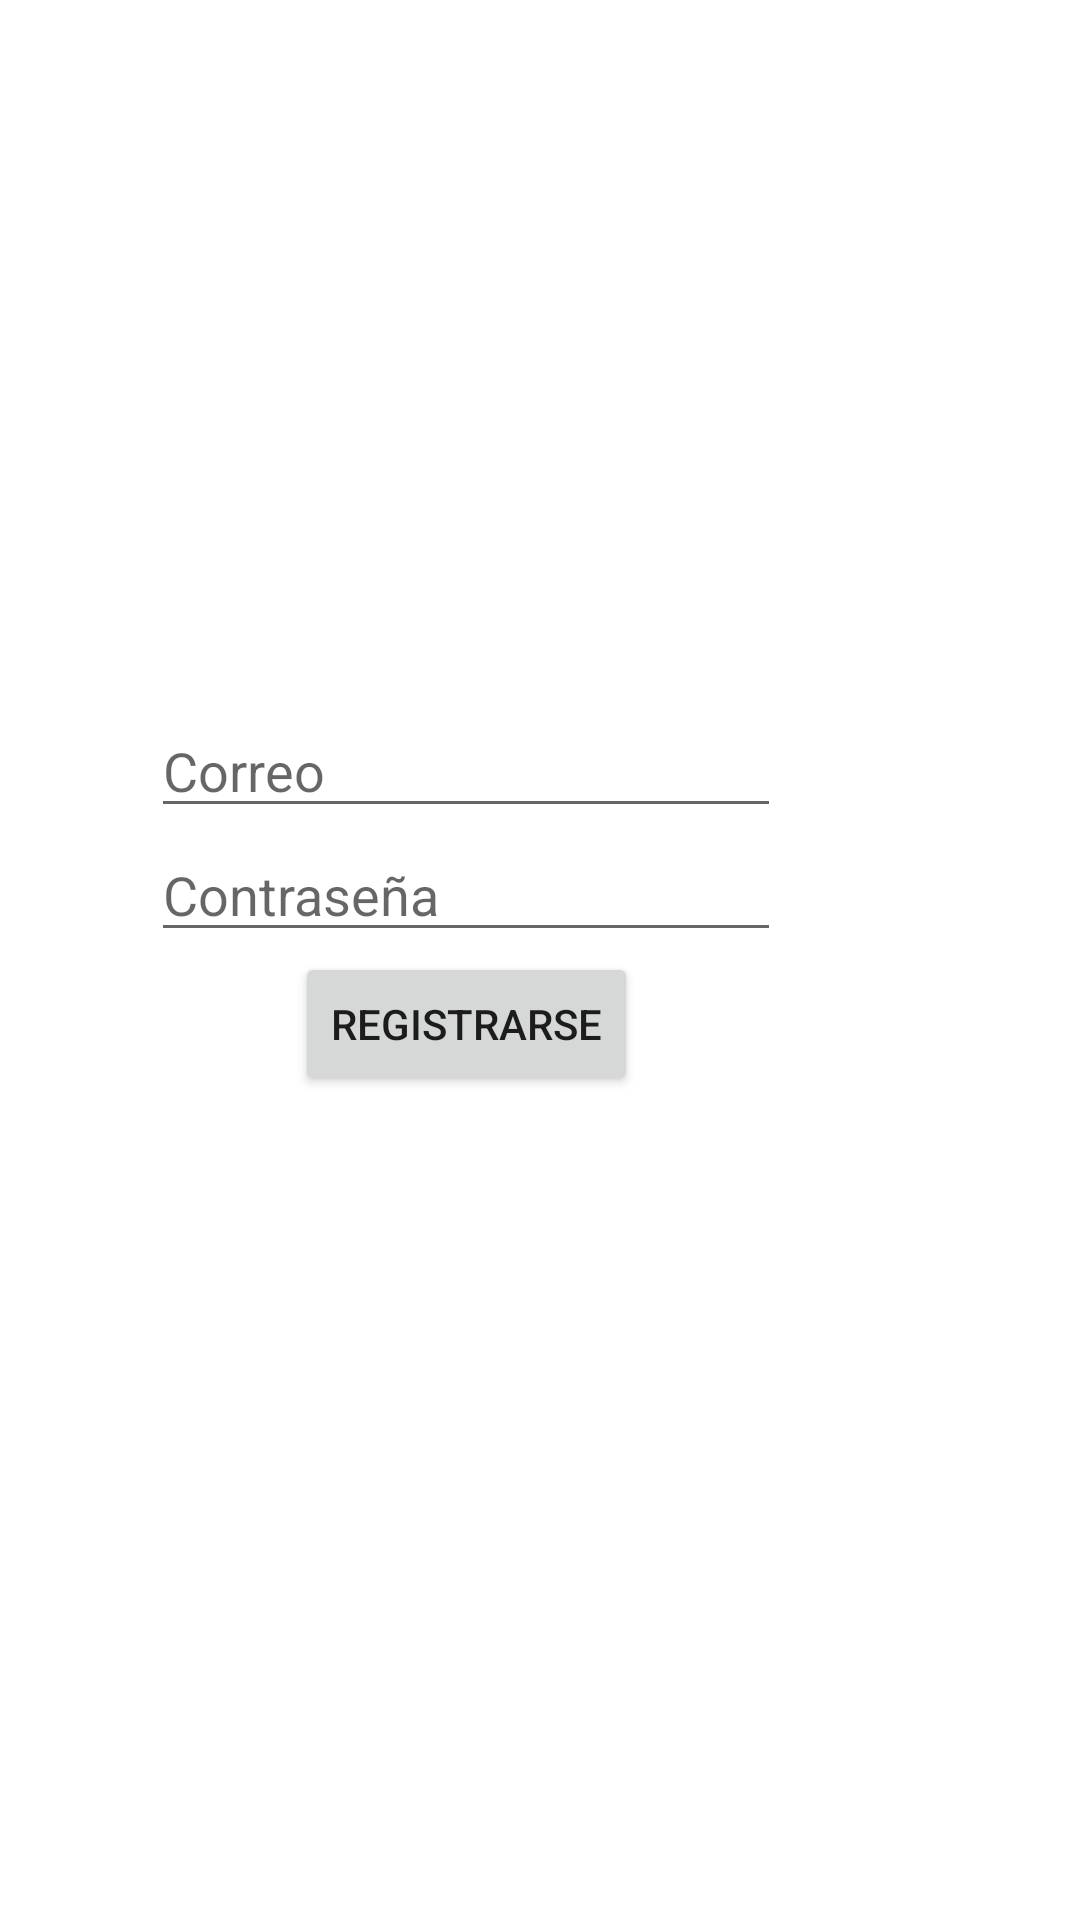

This screen was rendered from an Android layout file. Write that file and the resources it references.
<!-- AndroidManifest.xml: application theme Theme.Licores24horas -->
<!-- res/layout/activity_registrarse.xml -->
<?xml version="1.0" encoding="utf-8"?>
<androidx.constraintlayout.widget.ConstraintLayout xmlns:android="http://schemas.android.com/apk/res/android"
    xmlns:app="http://schemas.android.com/apk/res-auto"
    xmlns:tools="http://schemas.android.com/tools"
    android:layout_width="match_parent"
    android:layout_height="match_parent"
    tools:context=".RegistrarseActivity">


    <LinearLayout
        android:layout_width="311dp"
        android:layout_height="600dp"
        android:gravity="center"
        android:orientation="vertical"
        tools:layout_editor_absoluteX="50dp"
        tools:layout_editor_absoluteY="97dp">

        <EditText
            android:id="@+id/Correo"
            android:layout_width="wrap_content"
            android:layout_height="wrap_content"
            android:ems="10"
            android:hint="Correo"
            android:inputType="textEmailAddress" />

        <EditText
            android:id="@+id/Contrasena"
            android:layout_width="wrap_content"
            android:layout_height="wrap_content"
            android:ems="10"
            android:hint="Contraseña"
            android:inputType="textPassword" />

        <Button
            android:id="@+id/IniciarSesionBtn"
            android:layout_width="wrap_content"
            android:layout_height="wrap_content"
            android:onClick="registrarusuario"
            android:text="@string/btn_Registrarse" />
    </LinearLayout>
</androidx.constraintlayout.widget.ConstraintLayout>
<!-- resources referenced by this layout -->
<resources>
  <string name="btn_Registrarse">REGISTRARSE</string>
  <style name="Theme.Licores24horas" parent="Theme.MaterialComponents.DayNight.DarkActionBar">
          
          <item name="colorPrimary">@color/purple_500</item>
          <item name="colorPrimaryVariant">@color/purple_700</item>
          <item name="colorOnPrimary">@color/white</item>
          
          <item name="colorSecondary">@color/teal_200</item>
          <item name="colorSecondaryVariant">@color/teal_700</item>
          <item name="colorOnSecondary">@color/black</item>
          
          <item name="android:statusBarColor" tools:targetApi="l">?attr/colorPrimaryVariant</item>
          
      </style>
  <!-- not gathered from this repository: default colours our renderer supplied (Android Studio template values) -->
  <color name="purple_500">#FF6200EE</color>
  <color name="purple_700">#FF3700B3</color>
  <color name="teal_200">#FF03DAC5</color>
  <color name="teal_700">#FF018786</color>
  <color name="black">#FF000000</color>
  <color name="white">#FFFFFFFF</color>
</resources>
